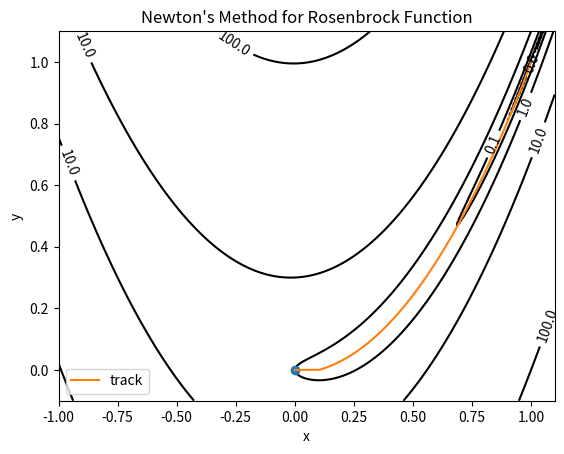

Write Python code to recreate this figure.
import numpy as np
import matplotlib.pyplot as plt

#等式约束条件下的不可行初始点牛顿法（Rosenbrock函数）[使用消元法求解KKT系统]

# 定义x, y, 数据数量为256
from matplotlib import ticker

x_value = np.linspace(-1,1.1,256)
y_value = np.linspace(-0.1,1.1,256)

def f(x,y):
    return (1 - x) ** 2 + 100 * (y - x * x) ** 2

def df(x,y):
    gradient = np.array([[400 * x * x * x + 2 * x - 2 - 400 * x * y],
                        [200 * y - 200 * x * x]])
    return gradient

def ddf(x,y):
    Hessian = np.array([[1200 * x * x + 2 - 400 * y, -400 * x ],
                        [-400 * x, 200]])
    return Hessian

def KKTMatrix(x,y):

    KKTMatrix = np.zeros((3,3))
    KKTMatrix[0,0] = ddf(x,y)[0,0]
    KKTMatrix[1,0] = ddf(x,y)[1,0]
    KKTMatrix[1,1] = ddf(x,y)[1,1]
    KKTMatrix[0,1] = ddf(x,y)[0,1]
    KKTMatrix[2,0] = 1
    KKTMatrix[2,1] = 1
    KKTMatrix[0,2] = 1
    KKTMatrix[1,2] = 1

    return KKTMatrix

def B(x,v):
    A = np.ones((1,2))
    AT = np.array([[1],[1]])
    X = np.array([[x[0,0]],[x[1,0]]])
    b = np.zeros((3, 1))
    ATV = AT @ v
    b[0,0] = df(x[0,0],x[1,0])[0,0] + ATV[0,0]
    b[1,0] = df(x[0,0],x[1,0])[1,0] + ATV[1,0]
    b[2,0] = A@X - 2
    return b

def BlockElimination(x,B):
    #初始值定义
    A = np.ones((1, 2))
    AT = np.array([[1], [1]])
    #Step 1
    #计算H-1AT
    H_inv = np.linalg.inv(ddf(x[0,0],x[1,0]))
    H_inv_AT = H_inv @ AT
    print("H_inv_AT")
    print(H_inv_AT)
    #计算H-1g
    g = B[:2,]
    H_inv_g = H_inv @ g
    print("H_inv_g")
    print(H_inv_g)
    #Step 2
    #计算Schur补 S
    S = - A @ H_inv @ AT
    print("S")
    print(S)
    S_inv = np.linalg.inv(S)
    print("S_inv")
    print(S_inv)

    #Step 3
    h = B[2,]
    w = S_inv @ (A @ H_inv_g - h)

    #Step 4
    v = H_inv @ (- AT @ w - g)

    print("w")
    print(w)
    print("v")
    print(v)

    return v, w

# 生成网格数据
X, Y = np.meshgrid(x_value, y_value)
#显示等高线
plt.figure()
# 填充等高线的颜色, 8是等高线分为几部分
plt.contourf(X, Y, f(X, Y), 5, alpha=0)
# 绘制等高线
C = plt.contour(X, Y, f(X, Y), 8, locator=ticker.LogLocator(), colors='black', linewidth=0.01)
# 绘制等高线数据
plt.clabel(C, inline=True, fontsize=10)


alpha = 0.09
beta = 0.9
x = np.array([[0],[0]]) #随机选取一个起始点
epsilon = 0.0001 #误差阈值
#等式系数矩阵A
A = np.ones((1,2))
AT = np.array([[1],[1]])
print(np.shape(AT))
print(np.shape(df(x[0,0],x[1,0])))
#计算v*
v = - A @ df(x[0,0],x[1,0]) * 0.5
vv = [v]
#用于存储，并显示轨迹
xv = [x[0,0]]
yv = [x[1,0]]
#作图，画出初始点
plt.plot(x[0, 0], x[1, 0], marker='o')
#plt.show()

t_list = []

while True:

    dx_nt, dv_nt = BlockElimination(x,B(x,v))

    #回溯直线搜索
    r_norm = np.linalg.norm(B(x,v), ord=2)
    t = 1
    t_list.append(t)

    #x_plus_t_dxnt = x + t * dx_nt
    #print("x_plus_t_dxnt")
    #print(x_plus_t_dxnt)
    #v_plus_t_dvnt = v + t * dv_nt
    #print("v_plus_t_dvnt")
    #print(v_plus_t_dvnt)

    #twice_r = B(x_plus_t_dxnt,v_plus_t_dvnt)
    #twice_r_norm = np.linalg.norm(twice_r,ord=2)

    while (np.linalg.norm(B(x + t * dx_nt,v + t * dv_nt),ord=2) > ((1-alpha*t) * r_norm)):
        t = beta * t
        t_list.append(t)
        print("ttttttttttttttttttttttttt")
        print(t)

    # 修改x
    x = x + t * dx_nt
    v = v + t * dv_nt
    xv.append(x[0, 0])
    yv.append(x[1, 0])
    vv.append(v)
    #descent = 2 * x

    if (A@x == 2) and (r_norm <= epsilon):
        break

plt.plot(xv,yv,label='track')
plt.xlabel('x')
plt.ylabel('y')
plt.title('Newton\'s Method for Rosenbrock Function')
plt.legend()
plt.show()